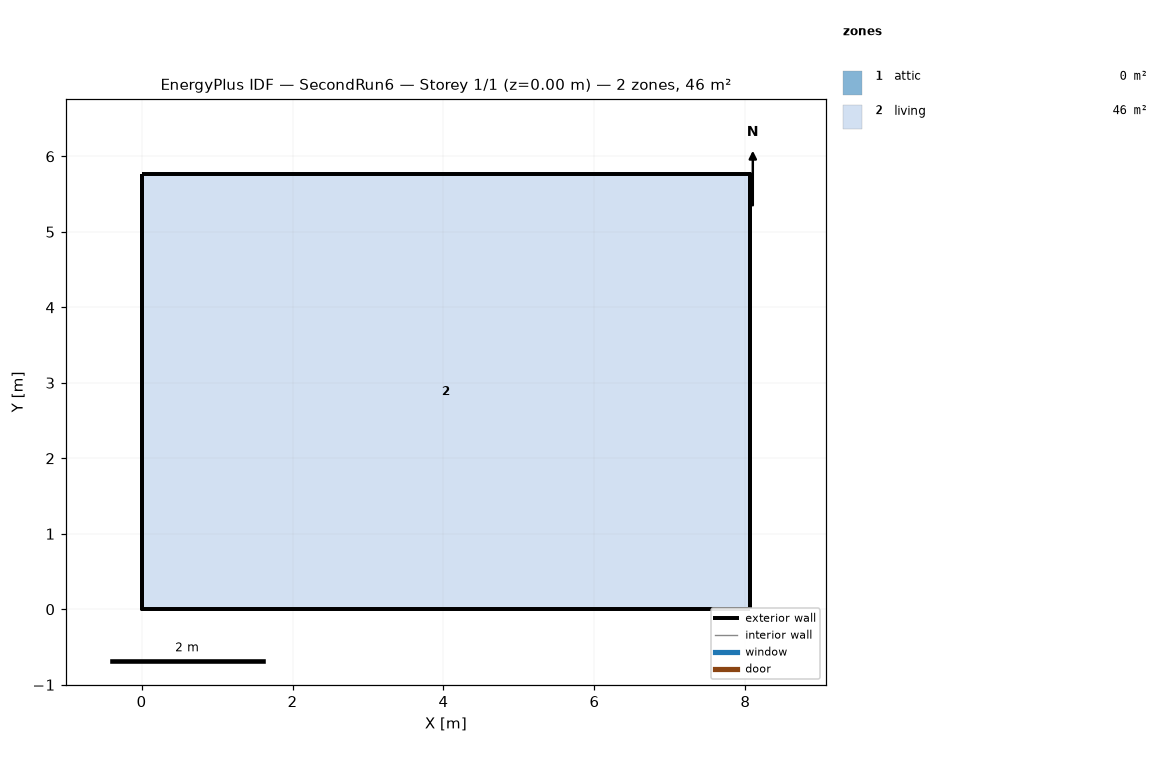
=== STOREY PLAN SPEC (per zone: floor XY polygon, exterior-wall plan segments, windows/doors) ===
zone 1: attic  (0.0 m²)
  exterior wall: (8.06, 0.00) – (8.06, 5.76) – (8.06, 2.88)  [8.6 m]
  exterior wall: (0.00, 5.76) – (0.00, 0.00) – (0.00, 2.88)  [8.6 m]
zone 2: living  (46.5 m²)
  floor: (0.00, 0.00) (0.00, 5.76) (8.06, 5.76) (8.06, 0.00)
  exterior wall: (0.00, 0.00) – (8.06, 0.00)  [8.1 m]
  exterior wall: (8.06, 0.00) – (8.06, 5.76)  [5.8 m]
  exterior wall: (8.06, 5.76) – (0.00, 5.76)  [8.1 m]
  exterior wall: (0.00, 5.76) – (0.00, 0.00)  [5.8 m]

=== DERIVED (storey summary) ===
Building: SecondRun6
Storey: 1 of 1  (floor level z = 0.00 m)
Storey gross floor area: 46.5 m²
Zones on this storey: 2
  - attic: floor 0.0 m²; exterior wall 17.3 m (7.9 m²); WWR 0.0%
  - living: floor 46.5 m²; exterior wall 27.6 m (67.4 m²); WWR 0.0%
Zone adjacency: (none detected)